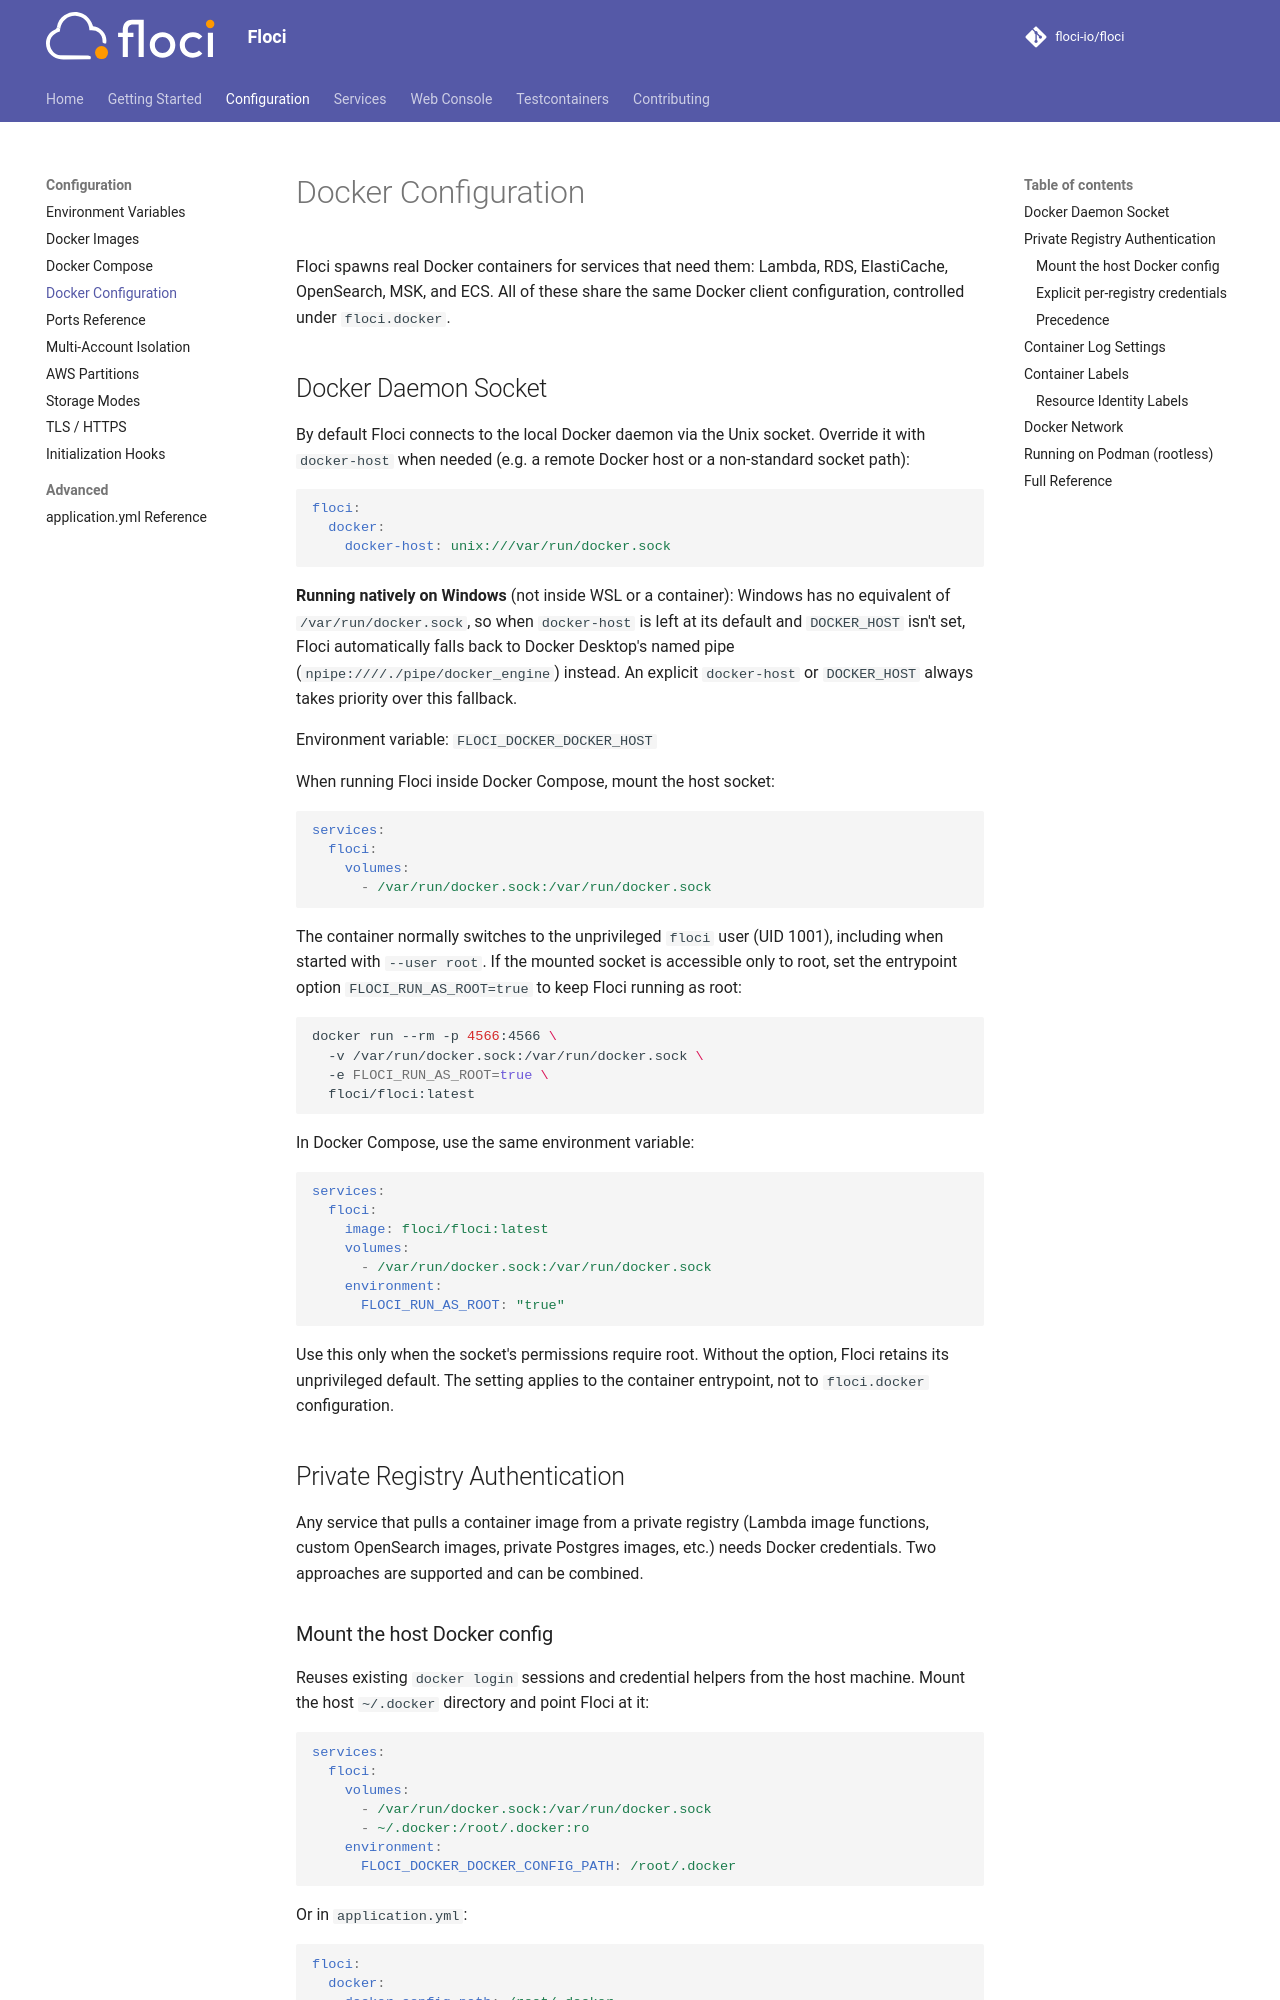

repository: sam-fakhreddine/floci · page: configuration/docker/index.html · generator: mkdocs

# Docker Configuration

Floci spawns real Docker containers for services that need them: Lambda, RDS, ElastiCache, OpenSearch, MSK, and ECS. All of these share the same Docker client configuration, controlled under `floci.docker`.

## Docker Daemon Socket

By default Floci connects to the local Docker daemon via the Unix socket. Override it with `docker-host` when needed (e.g. a remote Docker host or a non-standard socket path):

```yaml
floci:
  docker:
    docker-host: unix:///var/run/docker.sock
```

**Running natively on Windows** (not inside WSL or a container): Windows has no equivalent of `/var/run/docker.sock`, so when `docker-host` is left at its default and `DOCKER_HOST` isn't set, Floci automatically falls back to Docker Desktop's named pipe (`npipe:////./pipe/docker_engine`) instead. An explicit `docker-host` or `DOCKER_HOST` always takes priority over this fallback.

Environment variable: `FLOCI_DOCKER_DOCKER_HOST`

When running Floci inside Docker Compose, mount the host socket:

```yaml
services:
  floci:
    volumes:
      - /var/run/docker.sock:/var/run/docker.sock
```

The container normally switches to the unprivileged `floci` user (UID 1001), including when started with `--user root`. If the mounted socket is accessible only to root, set the entrypoint option `FLOCI_RUN_AS_ROOT=true` to keep Floci running as root:

```bash
docker run --rm -p 4566:4566 \
  -v /var/run/docker.sock:/var/run/docker.sock \
  -e FLOCI_RUN_AS_ROOT=true \
  floci/floci:latest
```

In Docker Compose, use the same environment variable:

```yaml
services:
  floci:
    image: floci/floci:latest
    volumes:
      - /var/run/docker.sock:/var/run/docker.sock
    environment:
      FLOCI_RUN_AS_ROOT: "true"
```

Use this only when the socket's permissions require root. Without the option, Floci retains its unprivileged default. The setting applies to the container entrypoint, not to `floci.docker` configuration.

## Private Registry Authentication

Any service that pulls a container image from a private registry (Lambda image functions, custom OpenSearch images, private Postgres images, etc.) needs Docker credentials. Two approaches are supported and can be combined.

### Mount the host Docker config

Reuses existing `docker login` sessions and credential helpers from the host machine. Mount the host `~/.docker` directory and point Floci at it:

```yaml
services:
  floci:
    volumes:
      - /var/run/docker.sock:/var/run/docker.sock
      - ~/.docker:/root/.docker:ro
    environment:
      FLOCI_DOCKER_DOCKER_CONFIG_PATH: /root/.docker
```

Or in `application.yml`:

```yaml
floci:
  docker:
    docker-config-path: /root/.docker
```

This works with any credential helper configured on the host (`docker-credential-desktop`, `ecr-credential-helper`, etc.) as long as the helper binary is also available inside the Floci container.
